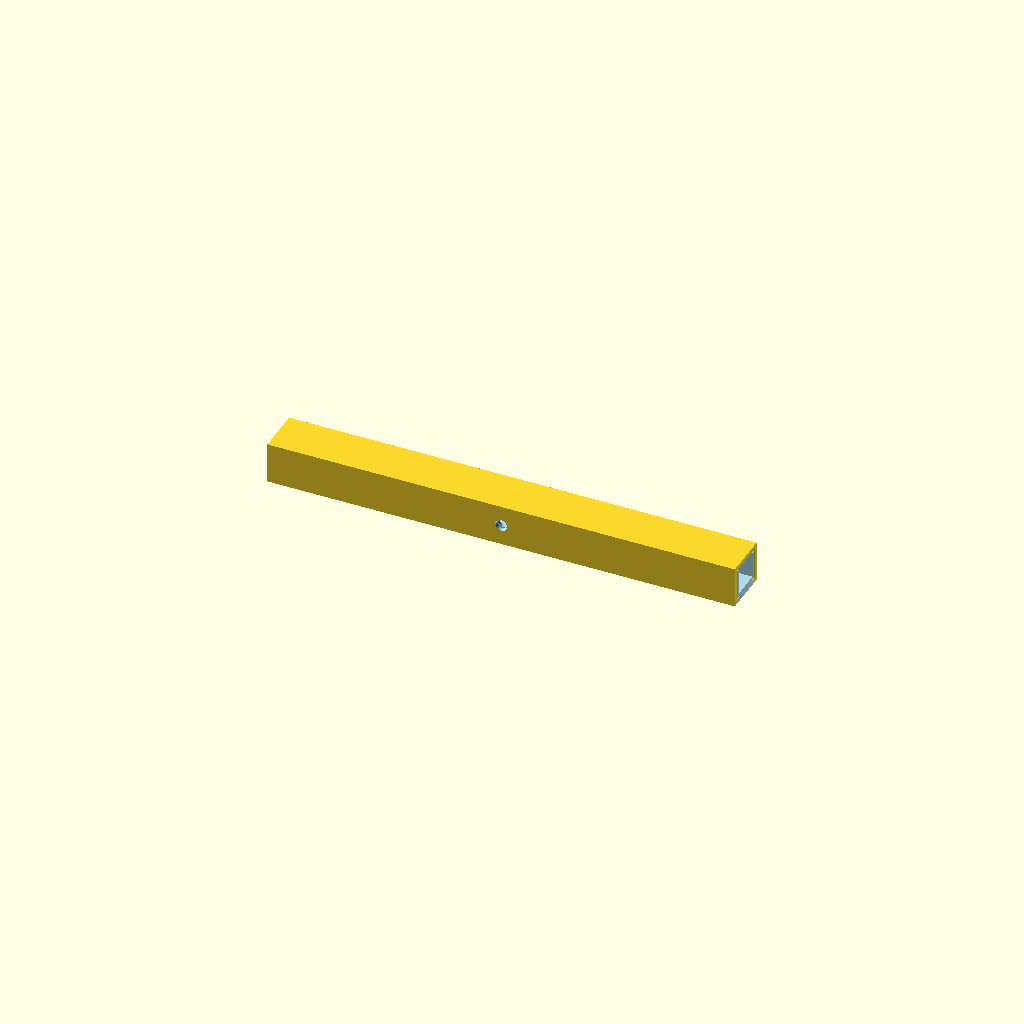
Cell 1: the model at its default parameters.
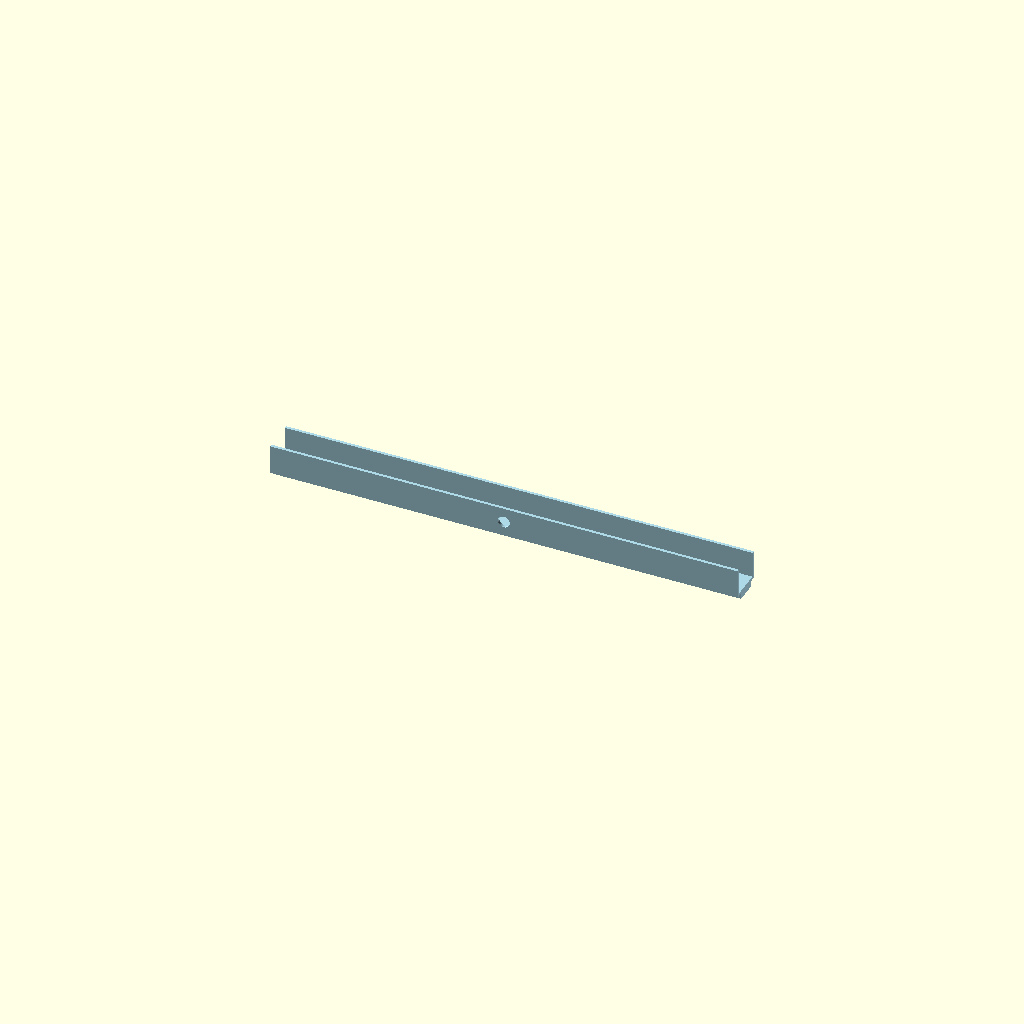
Cell 2 — Oben set to false, the other parameters unchanged.
One fixed orthographic camera (rotation 55°, 0°, 25°; colour scheme Cornfield) for every cell.
OpenSCAD source file E10-Fassung/PowerLED.scad:
// Power LED Gehäuse

Oben = true;
Unten = true;


if (Oben) Oben();
if (Unten) color("Lightblue") Unten();
    


module Oben()
{ 
    difference()
    {
        cube([160,16,14],center=true);
        translate([0,0,0])
        cube([162,13,11],center=true);
        translate([0,0,-6])
        cube([162,8,4],center=true);
        rotate([90,0,0])
        translate([0,0,5])
        cylinder(d=4,h=10,center=true, $fn=40);
    }
}

module Unten()
{ 
    difference()
    {
        translate([0,0,-1])
        cube([160,12,12],center=true);
        translate([0,-5,-6.5])
        cube([162,3,3],center=true);
        translate([0,5,-6.5])
        cube([162,3,3],center=true);
        translate([0,0,1])
        cube([162,10,10],center=true);
    
        rotate([90,0,0])
        translate([0,0,5])
        cylinder(d=4,h=10,center=true, $fn=40);
    }
}
Parameter table extracted from the source (name, type, default, range or options):
Oben: bool, default true
Unten: bool, default true
